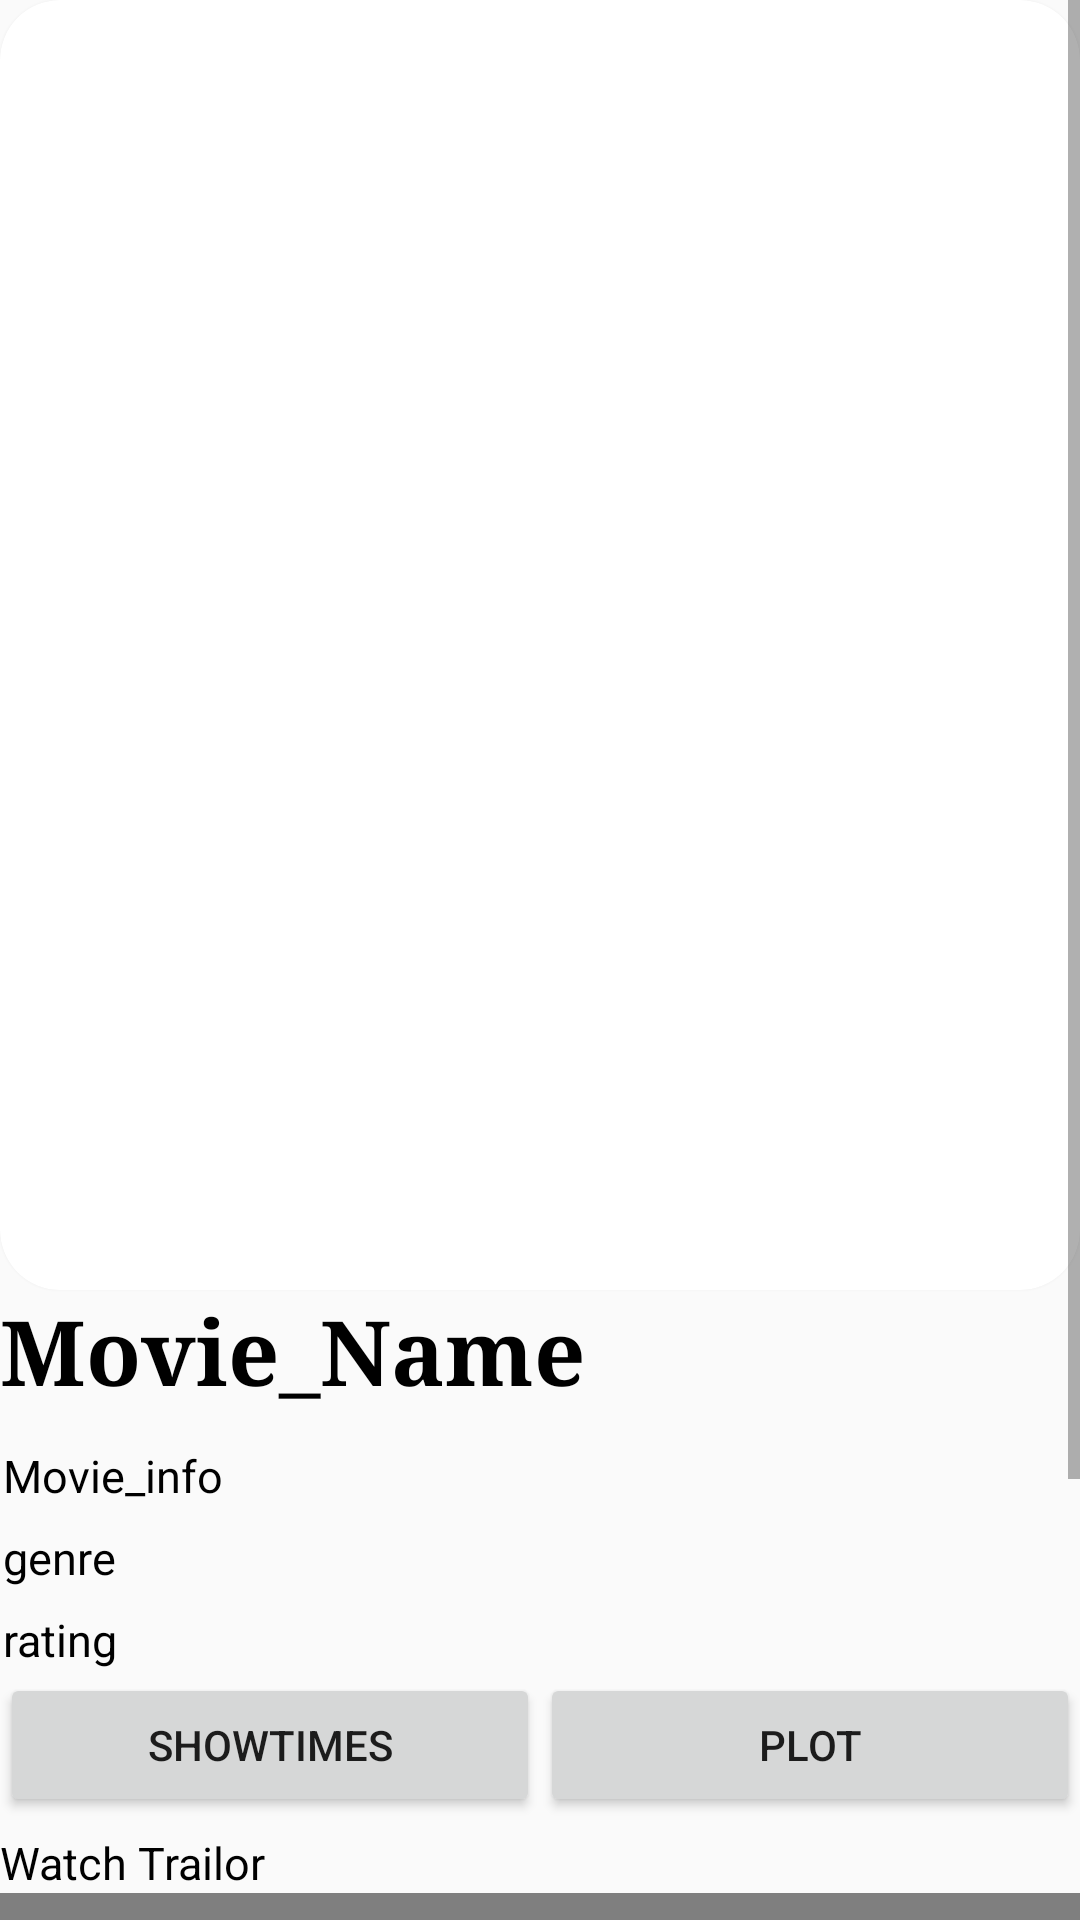

Android layout source for this screen:
<!-- AndroidManifest.xml: application theme AppTheme -->
<!-- res/layout/onclick_layout.xml -->
<?xml version="1.0" encoding="utf-8"?>
<ScrollView xmlns:android="http://schemas.android.com/apk/res/android"
    xmlns:app="http://schemas.android.com/apk/res-auto"
    android:layout_width="match_parent"
    android:layout_height="match_parent">


    <LinearLayout xmlns:android="http://schemas.android.com/apk/res/android"
        android:layout_width="match_parent"
        android:layout_height="match_parent"
        android:orientation="vertical">


        <androidx.cardview.widget.CardView
            android:layout_width="match_parent"
            android:layout_height="wrap_content"
            app:cardCornerRadius="20dp">

            <ImageView
                android:id="@+id/movie_image"
                android:layout_width="match_parent"
                android:layout_height="430dp"

                android:scaleType="centerCrop"
                android:src="@mipmap/ic_launcher"
                android:transitionName="transiton" />

        </androidx.cardview.widget.CardView>


        <TextView
            android:id="@+id/movie_name"
            style="@style/heading"
            android:layout_width="match_parent"

            android:layout_height="wrap_content"
            android:text="Movie_Name"
            android:textColor="@android:color/black" />





        <TextView
            android:id="@+id/movie_info"
            style="@style/body"
            android:layout_width="wrap_content"
            android:layout_height="wrap_content"
            android:layout_marginTop="10dp"
            android:justificationMode="inter_word"
            android:text="Movie_info"
            android:padding="1dp"

            android:textColor="@android:color/black"


            />

        <TextView
            android:id="@+id/movie_genre"
            style="@style/body"
            android:layout_width="wrap_content"
            android:layout_height="wrap_content"
            android:layout_marginTop="5dp"
            android:text="genre"
            android:padding="1dp"
            android:textColor="@android:color/black" />

        <TextView
            android:id="@+id/movie_rating"
            style="@style/body"
            android:layout_width="wrap_content"
            android:layout_height="wrap_content"
            android:layout_marginTop="5dp"
            android:text="rating"
            android:padding="1dp"
            android:textColor="@android:color/black" />

        <LinearLayout
            android:layout_width="match_parent"
            android:layout_height="wrap_content"
            android:orientation="horizontal">

            <Button
                android:layout_width="0dp"
                android:layout_height="wrap_content"
                android:layout_gravity="center"
                android:layout_weight="1"
                android:text="Showtimes" />

            <Button
                android:layout_width="0dp"
                android:layout_height="wrap_content"
                android:layout_gravity="center"
                android:layout_weight="1"
                android:text="Plot" />


        </LinearLayout>

        <TextView

            style="@style/body"
            android:layout_width="wrap_content"
            android:layout_height="wrap_content"
            android:layout_marginTop="5dp"
            android:text="Watch Trailor"
            android:textColor="@android:color/black" />


        <WebView
            android:id="@+id/movie_trailor"
            android:layout_width="match_parent"
            android:layout_height="200dp">

        </WebView>


    </LinearLayout>
</ScrollView>
<!-- resources referenced by this layout -->
<resources>
  <style name="body">
          <item name="android:fontFamily">sans-serif</item>
          <item name="android:textSize">15sp</item>
          <item name="android:textStyle">normal</item>
          <item name="android:fitsSystemWindows">true</item>
  
  
  
      </style>
  <style name="heading">
          <item name="android:fontFamily">serif</item>
          <item name="android:textSize">30sp</item>
          <item name="android:textStyle">bold</item>
          <item name="android:elevation">25dp</item>
  
  
      </style>
  <style name="AppTheme" parent="Theme.AppCompat.Light">
          
          <item name="colorPrimary">@color/colorPrimary</item>
          <item name="colorPrimaryDark">@color/colorPrimary</item>
          <item name="colorAccent">@color/colorAccent</item>
          <item name="android:windowContentTransitions">true</item>
      </style>
  <color name="colorPrimary">#FFFFFF</color>
  <color name="colorAccent">#D81B60</color>
</resources>
